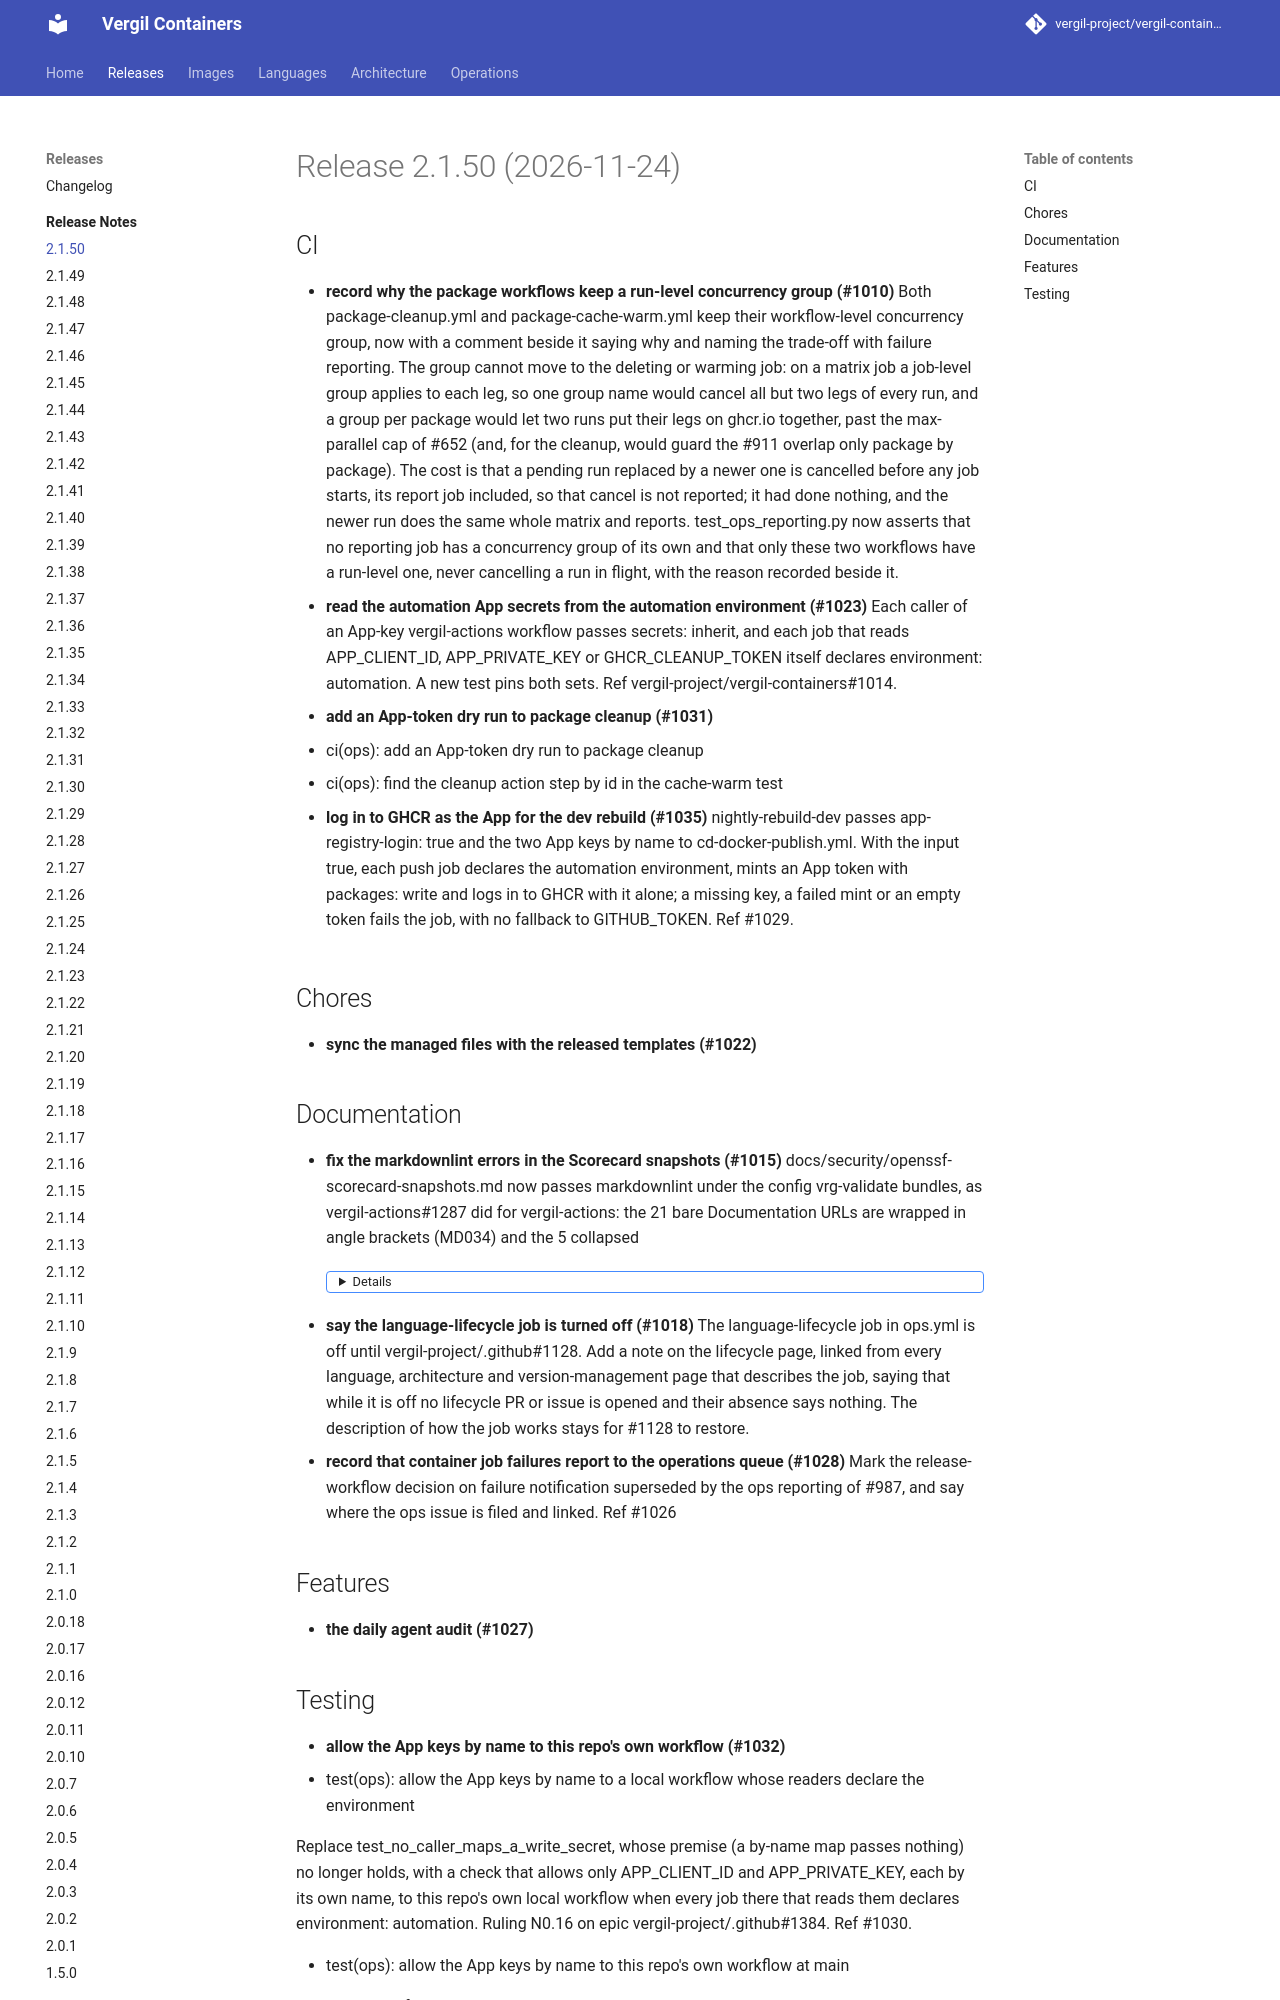

repository: vergil-project/vergil-containers · page: 2.1/releases/v2.1.50/index.html · generator: mkdocs

# Release 2.1.50 (2026-11-24)

## CI

- **record why the package workflows keep a run-level concurrency group (#1010)**
  Both package-cleanup.yml and package-cache-warm.yml keep their workflow-level concurrency group, now with a comment beside it saying why and naming the trade-off with failure reporting. The group cannot move to the deleting or warming job: on a matrix job a job-level group applies to each leg, so one group name would cancel all but two legs of every run, and a group per package would let two runs put their legs on ghcr.io together, past the max-parallel cap of #652 (and, for the cleanup, would guard the #911 overlap only package by package). The cost is that a pending run replaced by a newer one is cancelled before any job starts, its report job included, so that cancel is not reported; it had done nothing, and the newer run does the same whole matrix and reports. test_ops_reporting.py now asserts that no reporting job has a concurrency group of its own and that only these two workflows have a run-level one, never cancelling a run in flight, with the reason recorded beside it.
- **read the automation App secrets from the automation environment (#1023)**
  Each caller of an App-key vergil-actions workflow passes secrets: inherit, and each job that reads APP_CLIENT_ID, APP_PRIVATE_KEY or GHCR_CLEANUP_TOKEN itself declares environment: automation. A new test pins both sets. Ref vergil-project/vergil-containers#1014.
- **add an App-token dry run to package cleanup (#1031)**
  * ci(ops): add an App-token dry run to package cleanup

  * ci(ops): find the cleanup action step by id in the cache-warm test

- **log in to GHCR as the App for the dev rebuild (#1035)**
  nightly-rebuild-dev passes app-registry-login: true and the two App keys by name to cd-docker-publish.yml. With the input true, each push job declares the automation environment, mints an App token with packages: write and logs in to GHCR with it alone; a missing key, a failed mint or an empty token fails the job, with no fallback to GITHUB_TOKEN. Ref #1029.

## Chores

- **sync the managed files with the released templates (#1022)**

## Documentation

- **fix the markdownlint errors in the Scorecard snapshots (#1015)**
  docs/security/openssf-scorecard-snapshots.md now passes markdownlint under the config vrg-validate bundles, as vergil-actions#1287 did for vergil-actions: the 21 bare Documentation URLs are wrapped in angle brackets (MD034) and the 5 collapsed <details> blocks become plain bold Info details labels (MD033). The content is unchanged. This clears the way for vergil-tooling#5012 to add docs/security/ to the lint scope.
- **say the language-lifecycle job is turned off (#1018)**
  The language-lifecycle job in ops.yml is off until vergil-project/.github#1128. Add a note on the lifecycle page, linked from every language, architecture and version-management page that describes the job, saying that while it is off no lifecycle PR or issue is opened and their absence says nothing. The description of how the job works stays for #1128 to restore.
- **record that container job failures report to the operations queue (#1028)**
  Mark the release-workflow decision on failure notification superseded by the ops reporting of #987, and say where the ops issue is filed and linked. Ref #1026

## Features

- **the daily agent audit (#1027)**
